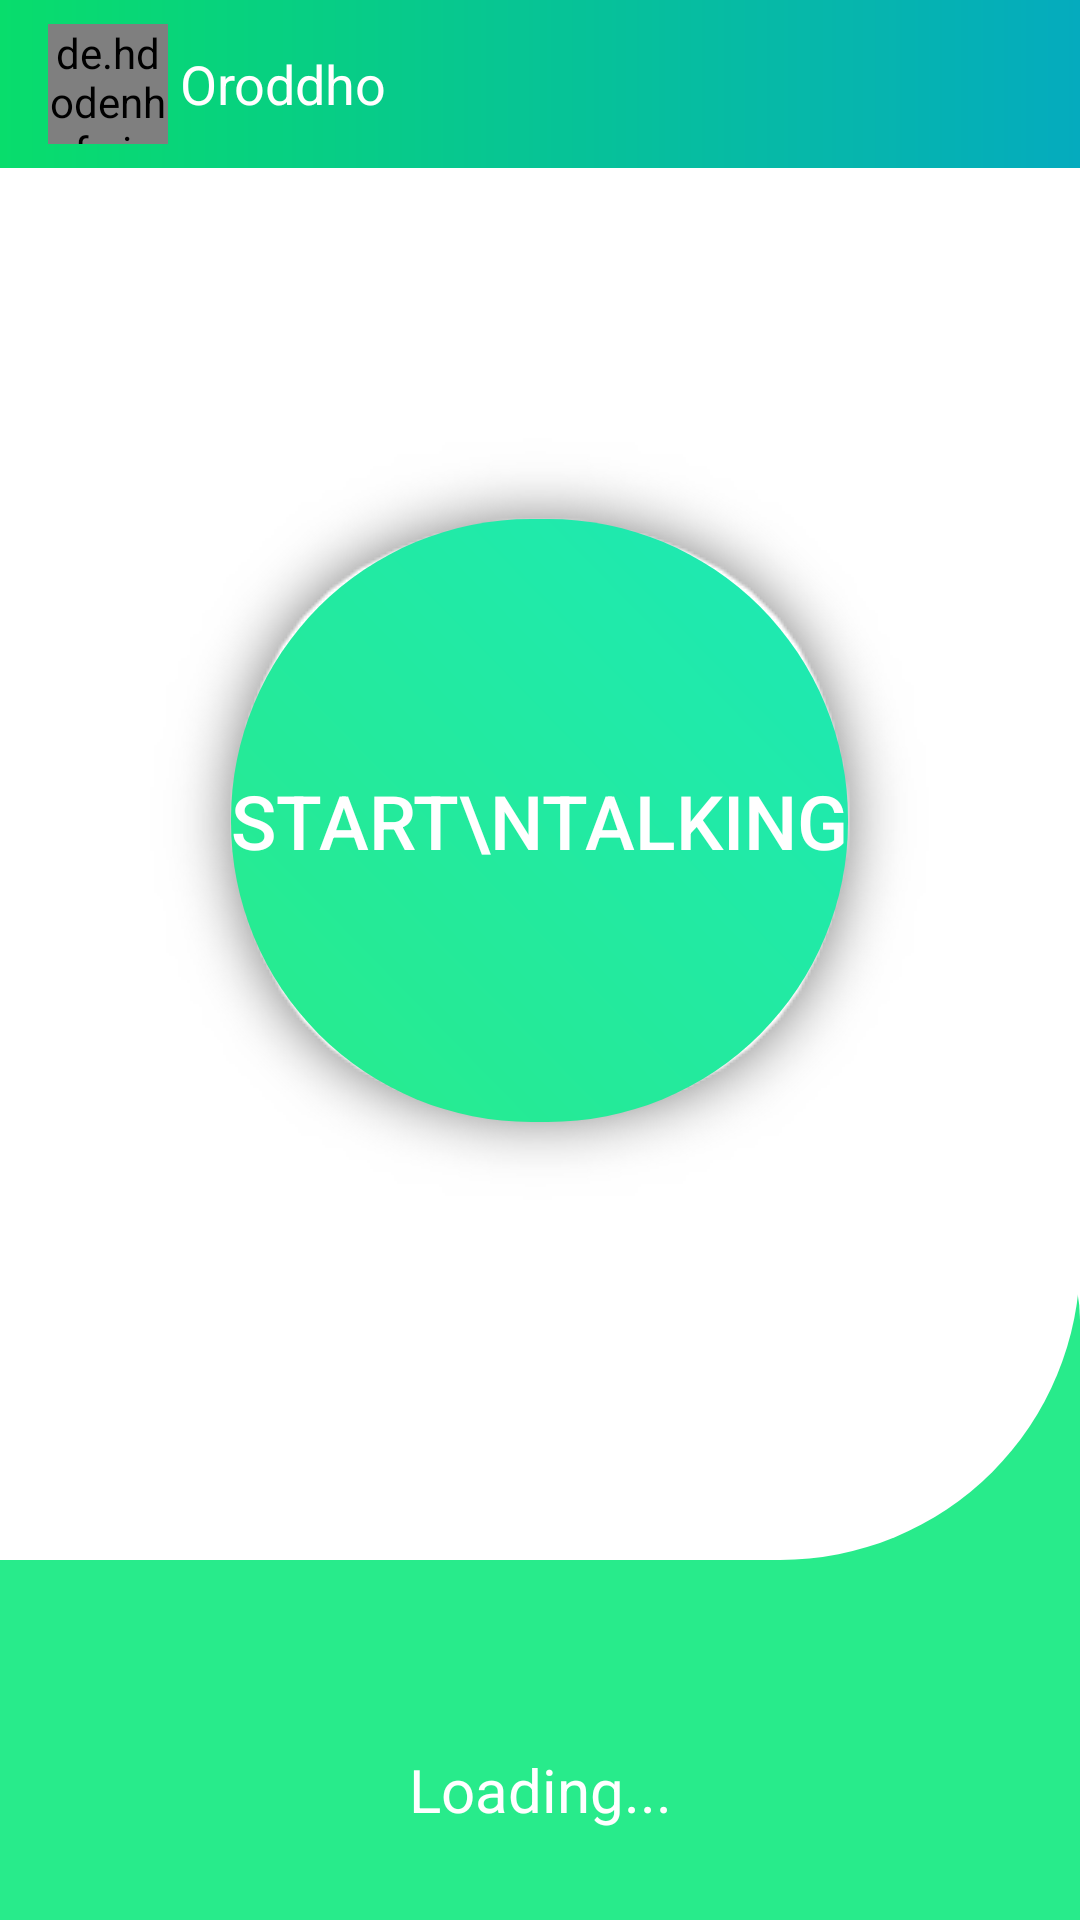

The Android layout XML behind this screen, and the referenced resources:
<!-- AndroidManifest.xml: application theme AppTheme -->
<!-- res/layout/activity_main.xml -->
<?xml version="1.0" encoding="utf-8"?>
<RelativeLayout xmlns:android="http://schemas.android.com/apk/res/android"

    xmlns:app="http://schemas.android.com/apk/res-auto"
    xmlns:tools="http://schemas.android.com/tools"
    android:layout_width="match_parent"
    android:layout_height="match_parent"
    android:background="#FFF"
    tools:context=".MainActivity">


    <android.support.v7.widget.Toolbar
        android:id="@+id/main_page_toolbar"
        android:layout_width="match_parent"
        android:layout_height="wrap_content"
        android:background="@drawable/custom_toolbar_background"
        android:theme="@style/ToolbarTheme"
        app:popupTheme="@style/ThemeOverlay.AppCompat.ActionBar"
        >

        <de.hdodenhof.circleimageview.CircleImageView
            android:layout_width="40dp"
            android:layout_height="40dp"
            android:src="@drawable/orrodho_logo"
            />

        <TextView
            android:layout_width="wrap_content"
            android:layout_height="wrap_content"
            android:text="Oroddho"
            android:layout_marginStart="20dp"
            android:textColor="@color/colorAccent"
            android:textSize="18sp"
            android:fontFamily="sans-serif-thin"
            android:textStyle="bold"

            />

    </android.support.v7.widget.Toolbar>



    <ProgressBar
        android:id="@+id/progressBarx"
        android:layout_centerInParent="true"
        android:layout_width="wrap_content"
        android:layout_height="wrap_content"
        style="?android:attr/progressBarStyle"
        android:indeterminateDrawable="@drawable/circle_progressbar"
        android:indeterminate="true"
        />

    <Button
        android:id="@+id/gotoChatButton"
        android:layout_width="wrap_content"
        android:layout_height="wrap_content"
        android:layout_marginTop="90dp"
        android:layout_below="@+id/main_page_toolbar"
        android:layout_centerHorizontal="true"
        android:background="@drawable/circularbutton"
        android:text="Start\nTalking"
        android:textColor="@color/colorAccent"
        android:textSize="25sp" />

    <View
        android:layout_width="wrap_content"
        android:layout_height="250dp"
        android:background="@drawable/main_back"
        android:layout_alignParentBottom="true"
        >
    </View>

    <TextView
        android:id="@+id/nicher_text"
        android:layout_width="match_parent"
        android:layout_height="wrap_content"
        android:text="Loading..."
        android:textSize="20sp"
        android:paddingEnd="20dp"
        android:textAlignment="center"
        android:paddingStart="20dp"
        android:textColor="@color/colorAccent"
        android:layout_alignParentBottom="true"
        android:layout_marginBottom="30dp"
        android:fontFamily="sans-serif-thin"
        android:textStyle="bold"

        />









</RelativeLayout>
<!-- resources referenced by this layout -->
<resources>
  <color name="colorAccent">#FFF</color>
  <!-- drawable circularbutton (drawable) -->
  <?xml version="1.0" encoding="utf-8"?>
  <layer-list xmlns:android="http://schemas.android.com/apk/res/android" >
      <item android:drawable="@drawable/roundshadow2" />
      <item>
          <shape android:shape="rectangle" android:padding="10dp">
              <corners android:radius="100dp" />
              <gradient
                  android:angle="45"
                  android:endColor="#1DE9B6"
                  android:startColor="@color/colorPrimary"
                  android:type="linear" />
              <padding
                  android:bottom="0dp"
                  android:left="0dp"
                  android:right="0dp"
                  android:top="0dp" />
          </shape>
      </item>
  
  </layer-list>
  <!-- drawable custom_toolbar_background (drawable) -->
  <?xml version="1.0" encoding="utf-8"?>
  <layer-list xmlns:android="http://schemas.android.com/apk/res/android" >
      <item>
          <shape android:shape="rectangle">
              <corners android:radius="0dp" />
              <gradient
                  android:angle="0"
                  android:endColor="#05ABBE"
                  android:startColor="#08DD6C"
                  android:type="linear" />
          </shape>
      </item>
  
  </layer-list>
  <!-- drawable main_back (drawable) -->
  <?xml version="1.0" encoding="utf-8"?>
  <layer-list xmlns:android="http://schemas.android.com/apk/res/android">
  
  
      <item>
          <shape android:shape="rectangle"
              >
              <solid android:color="@color/colorPrimary"/>
              <corners android:topRightRadius="50dp"/>
          </shape>
      </item>
  
      <item android:bottom="120dp">
          <shape android:shape="rectangle"
              >
              <solid android:color="@color/colorAccent"/>
              <corners android:bottomRightRadius="100dp"/>
          </shape>
      </item>
  
  
  </layer-list>
  <style name="ToolbarTheme" parent="@style/ThemeOverlay.AppCompat.ActionBar">
          <item name="colorControlNormal">@color/colorAccent</item>
      </style>
  <style name="AppTheme" parent="Theme.AppCompat.Light.NoActionBar">
          
          <item name="colorPrimary">@color/colorPrimary</item>
          <item name="colorPrimaryDark">@color/colorPrimaryDark</item>
          <item name="colorAccent">@color/colorAccent</item>
      </style>
  <color name="colorPrimary">#28EB8B</color>
  <color name="colorPrimaryDark">#333634</color>
</resources>
